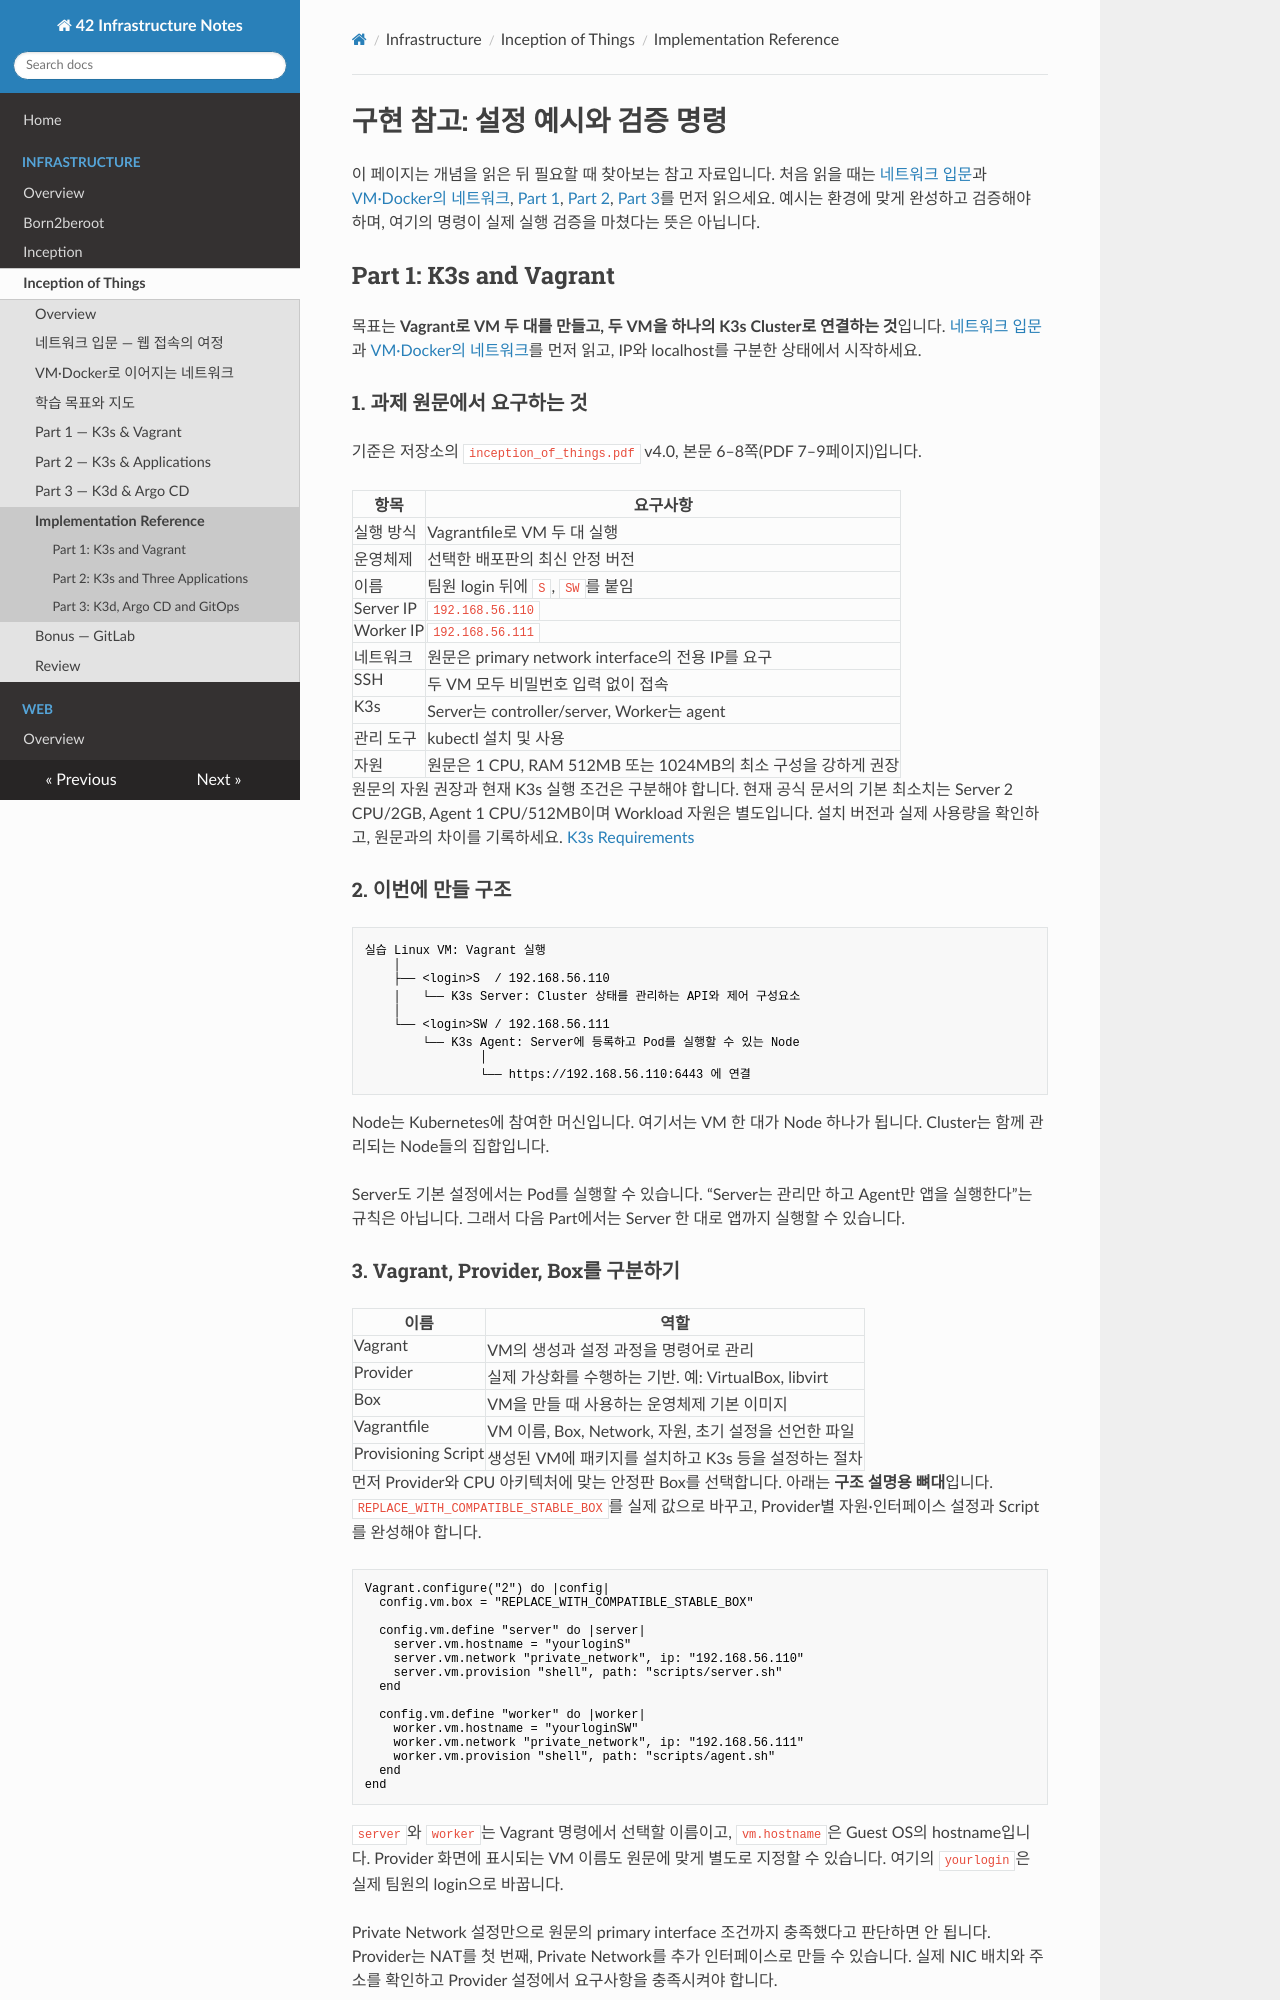

repository: daeunki2/42_doc · page: infrastructure/inception-of-things/implementation-reference/index.html · generator: mkdocs

# 구현 참고: 설정 예시와 검증 명령

이 페이지는 개념을 읽은 뒤 필요할 때 찾아보는 참고 자료입니다. 처음 읽을 때는 [네트워크 입문](network-journey.md)과 [VM·Docker의 네트워크](foundations.md), [Part 1](part1.md), [Part 2](part2.md), [Part 3](part3.md)를 먼저 읽으세요. 예시는 환경에 맞게 완성하고 검증해야 하며, 여기의 명령이 실제 실행 검증을 마쳤다는 뜻은 아닙니다.


## Part 1: K3s and Vagrant

목표는 **Vagrant로 VM 두 대를 만들고, 두 VM을 하나의 K3s Cluster로 연결하는 것**입니다. [네트워크 입문](network-journey.md)과 [VM·Docker의 네트워크](foundations.md)를 먼저 읽고, IP와 localhost를 구분한 상태에서 시작하세요.

### 1. 과제 원문에서 요구하는 것

기준은 저장소의 `inception_of_things.pdf` v4.0, 본문 6–8쪽(PDF 7–9페이지)입니다.

| 항목 | 요구사항 |
|---|---|
| 실행 방식 | Vagrantfile로 VM 두 대 실행 |
| 운영체제 | 선택한 배포판의 최신 안정 버전 |
| 이름 | 팀원 login 뒤에 `S`, `SW`를 붙임 |
| Server IP | `192.168.56.110` |
| Worker IP | `192.168.56.111` |
| 네트워크 | 원문은 primary network interface의 전용 IP를 요구 |
| SSH | 두 VM 모두 비밀번호 입력 없이 접속 |
| K3s | Server는 controller/server, Worker는 agent |
| 관리 도구 | kubectl 설치 및 사용 |
| 자원 | 원문은 1 CPU, RAM 512MB 또는 1024MB의 최소 구성을 강하게 권장 |

원문의 자원 권장과 현재 K3s 실행 조건은 구분해야 합니다. 현재 공식 문서의 기본 최소치는 Server 2 CPU/2GB, Agent 1 CPU/512MB이며 Workload 자원은 별도입니다. 설치 버전과 실제 사용량을 확인하고, 원문과의 차이를 기록하세요. [K3s Requirements](https://docs.k3s.io/installation/requirements)

### 2. 이번에 만들 구조

```text
실습 Linux VM: Vagrant 실행
    │
    ├── <login>S  / 192.168.56.110
    │   └── K3s Server: Cluster 상태를 관리하는 API와 제어 구성요소
    │
    └── <login>SW / 192.168.56.111
        └── K3s Agent: Server에 등록하고 Pod를 실행할 수 있는 Node
                │
                └── https://192.168.56.110:6443 에 연결
```

Node는 Kubernetes에 참여한 머신입니다. 여기서는 VM 한 대가 Node 하나가 됩니다. Cluster는 함께 관리되는 Node들의 집합입니다.

Server도 기본 설정에서는 Pod를 실행할 수 있습니다. “Server는 관리만 하고 Agent만 앱을 실행한다”는 규칙은 아닙니다. 그래서 다음 Part에서는 Server 한 대로 앱까지 실행할 수 있습니다.
